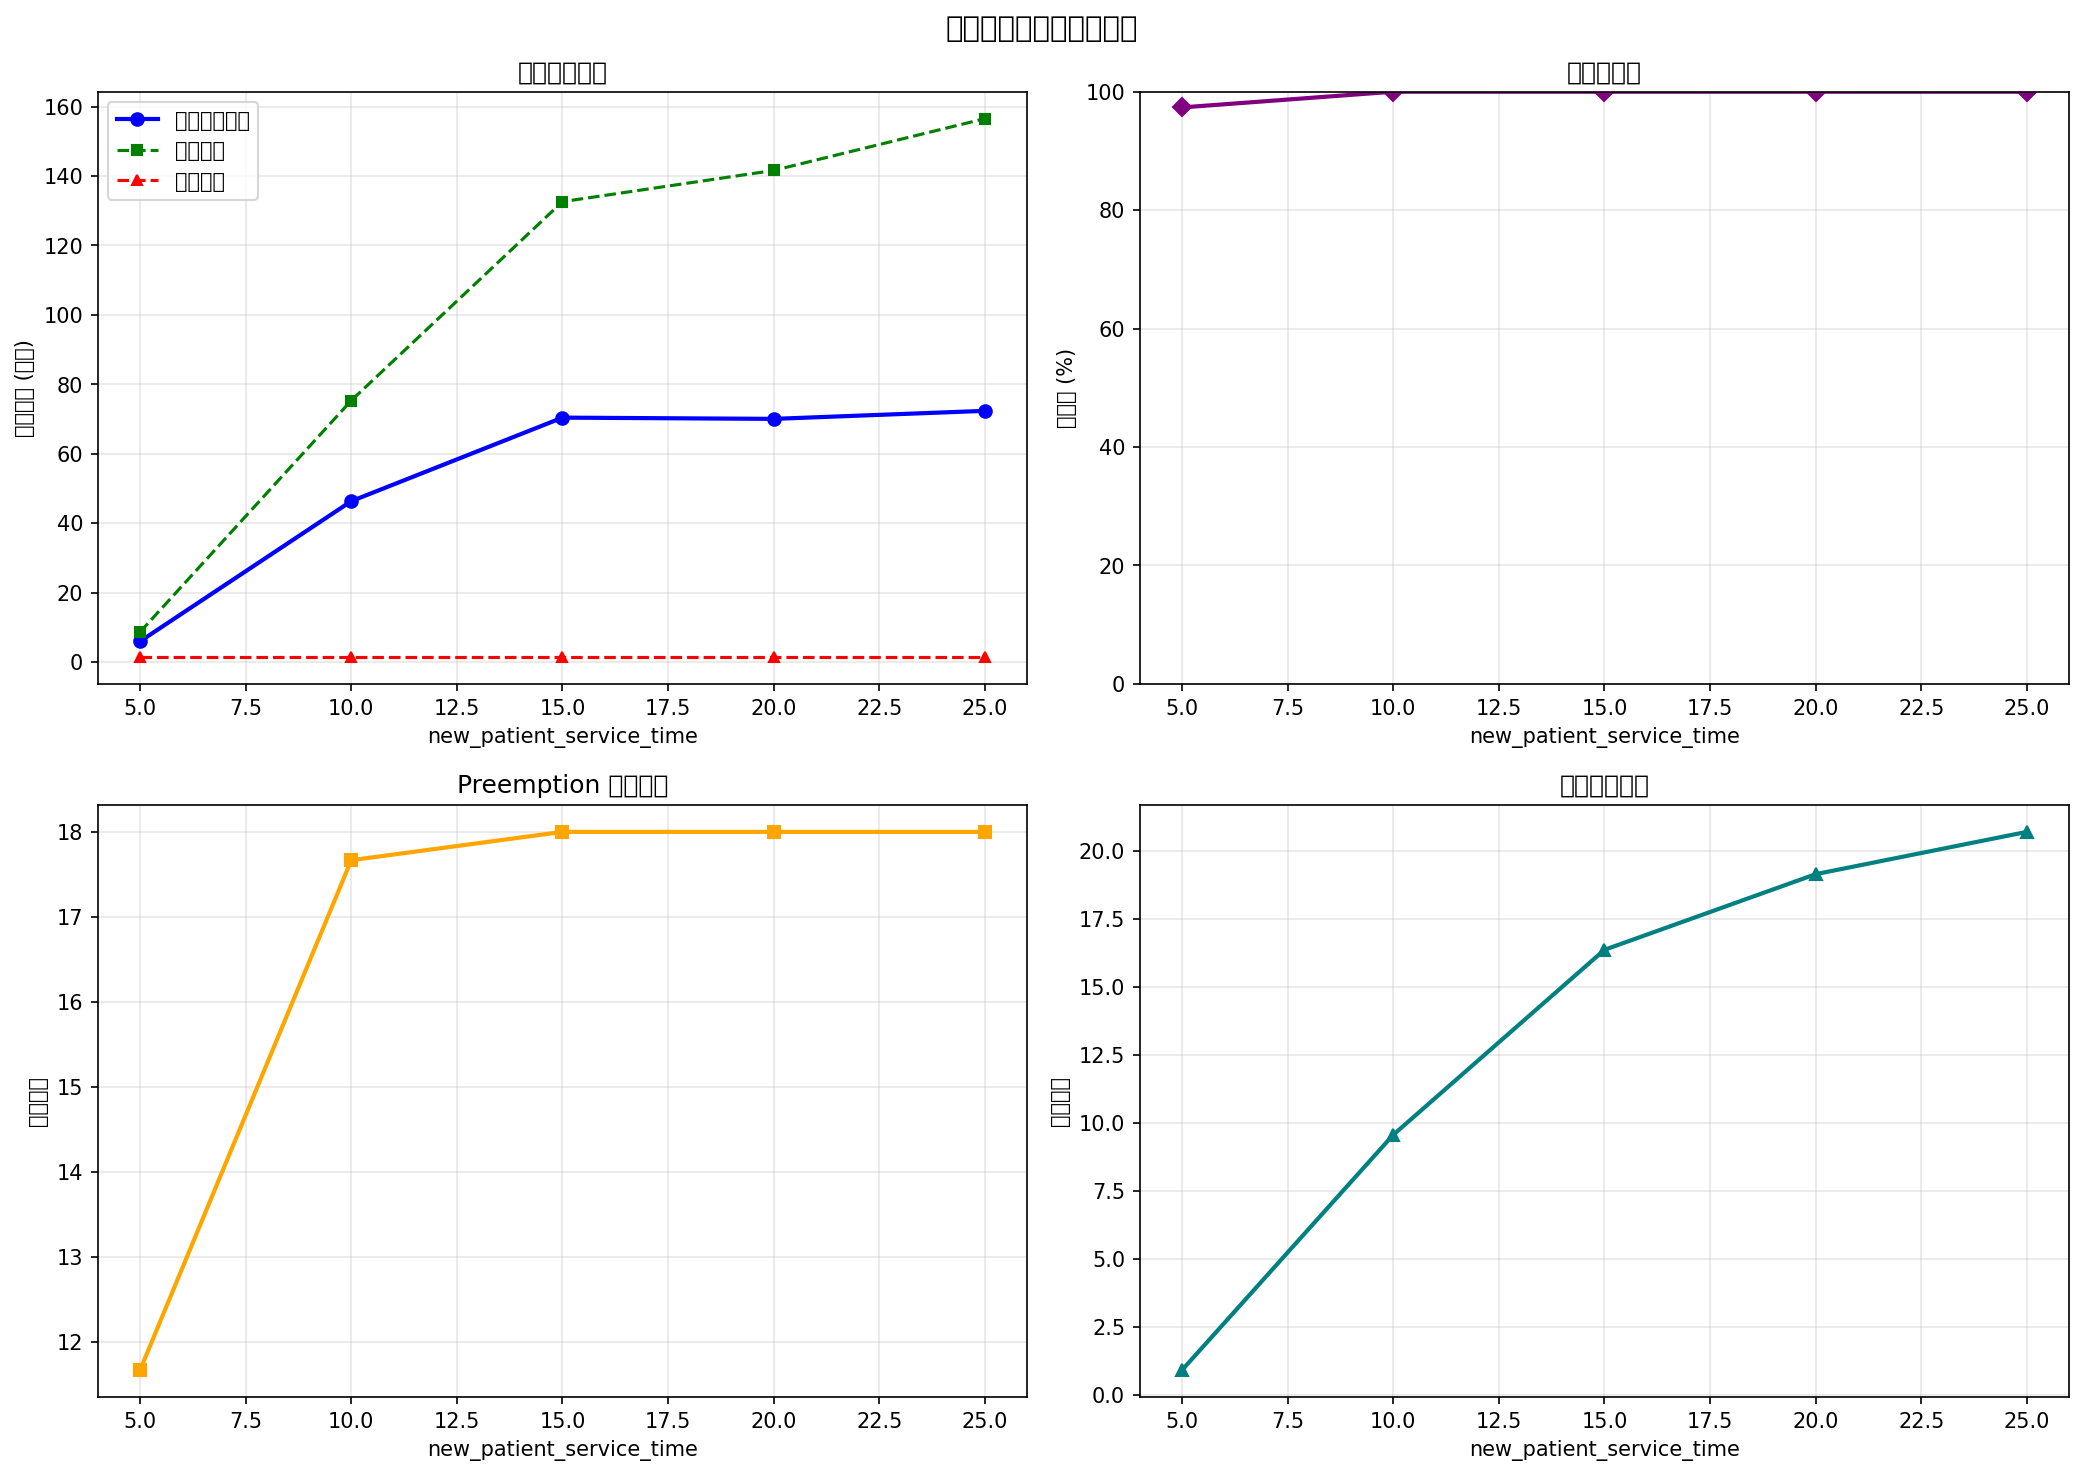

Data behind this chart, as committed beside it:
new_patient_service_time, total_patients, avg_wait_time, max_wait_time, avg_queue_length, max_queue_length, server_utilization, preemption_count, new_patient_avg_wait, recheck_patient_avg_wait, runs
5, 82.67, 5.919, 30.94, 0.9, 5, 0.9735, 11.67, 8.605, 1.442, 3
10, 74.0, 46.31, 158.5, 9.556, 23, 1.0, 17.67, 75.31, 1.442, 3
15, 60.67, 70.39, 245.7, 16.36, 36, 1.0, 18.0, 132.6, 1.442, 3
20, 56.33, 70.03, 308.9, 19.15, 43, 1.0, 18.0, 141.6, 1.442, 3
25, 53.0, 72.35, 330.6, 20.7, 46, 1.0, 18.0, 156.5, 1.442, 3
